Run: headless pygame with SDL's dummy video driver; simulated clock (each Clock.tick advances the game by its frame time, no real sleeping); random seed 0; keys injected as events and as key.get_pressed() state; mouse plan: one left click at the window centre at the start of phase 2, then a move to the lower-right quarter at the start of phase 3.
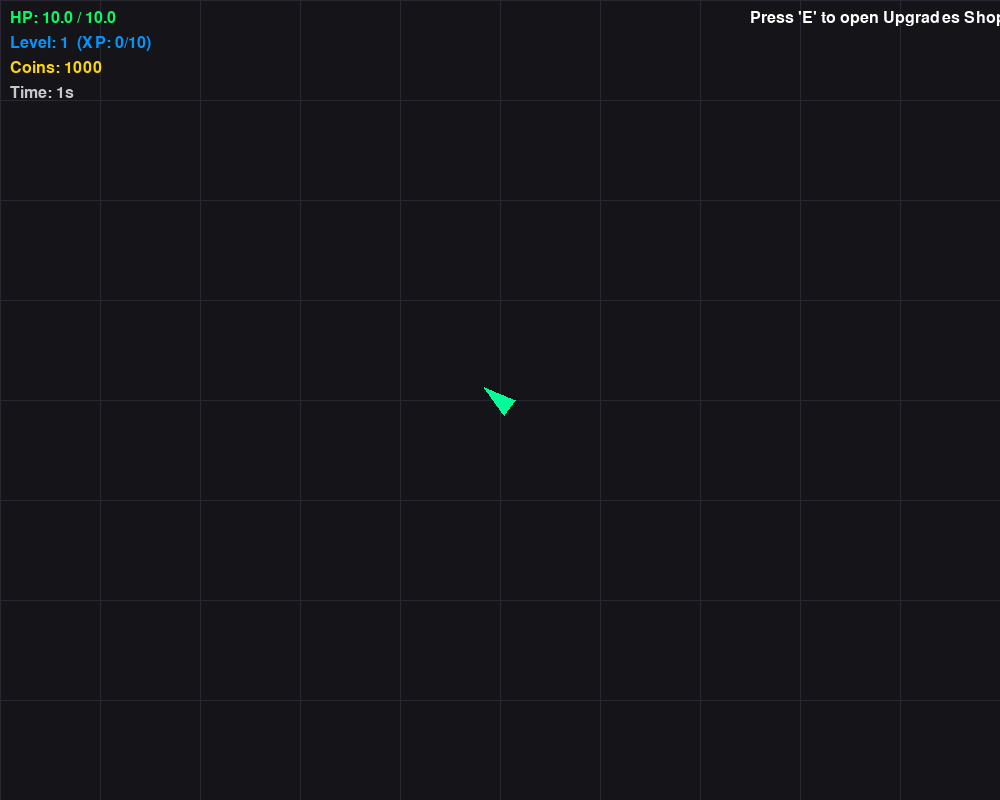
Frame 1 of 4 · flips 1–60 · no input
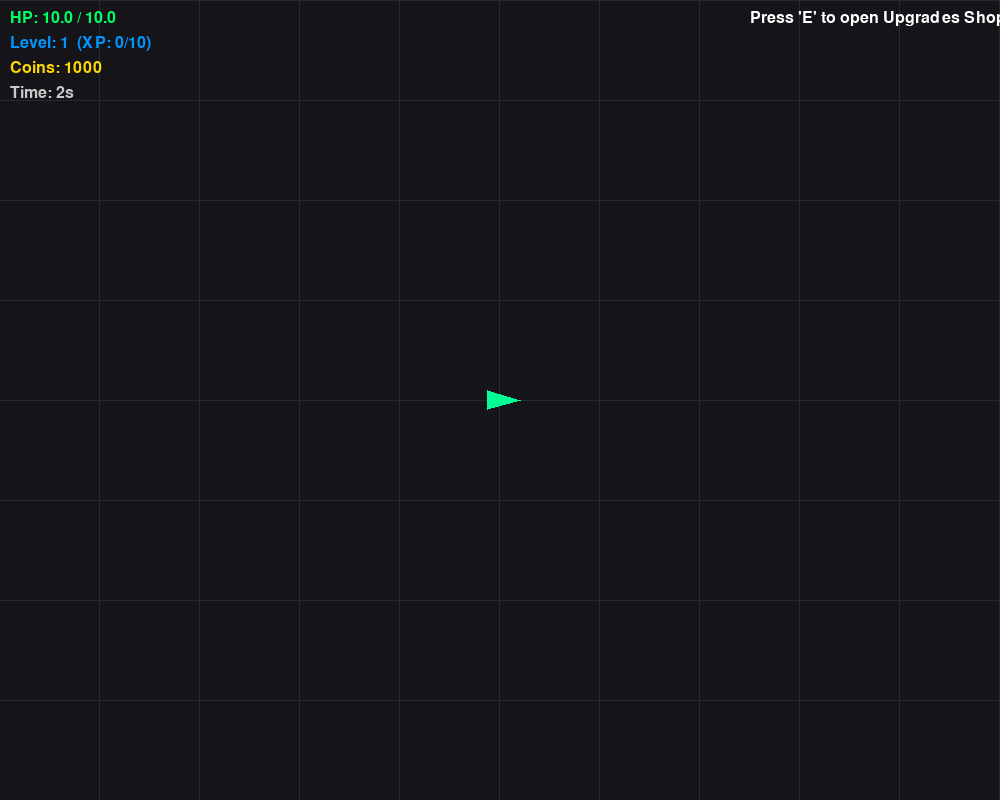
Frame 2 of 4 · flips 61–180 · clicked the window centre · tapped SPACE, RETURN · held RIGHT (→), D
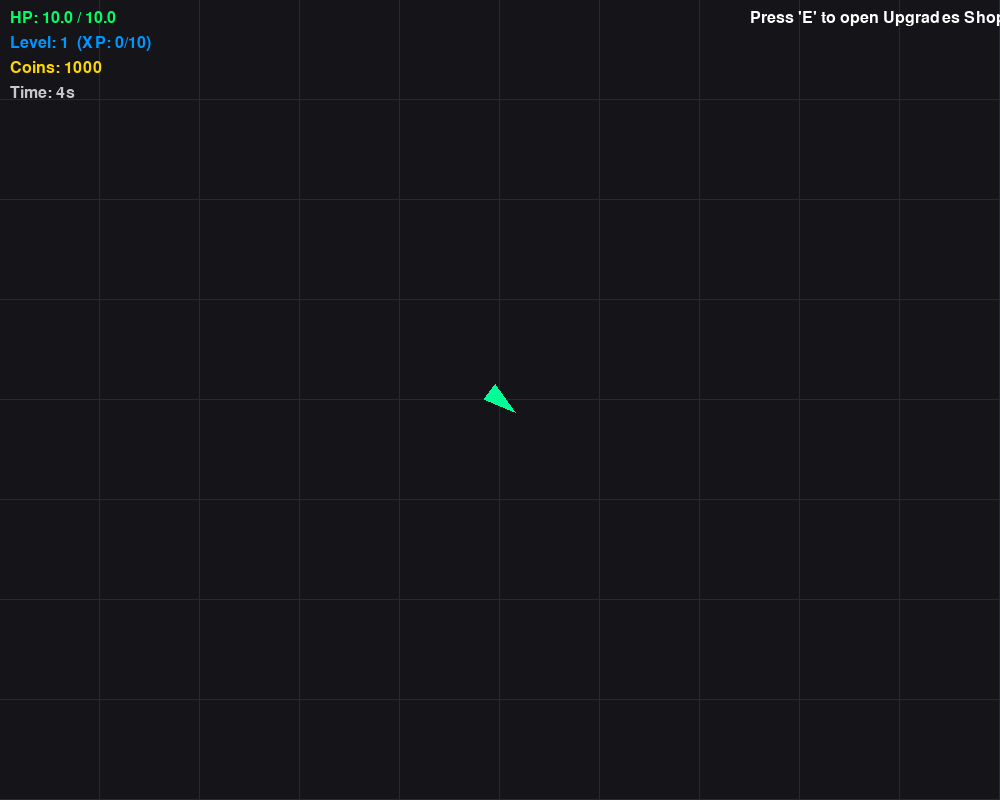
Frame 3 of 4 · flips 181–300 · moved the mouse to the lower-right quarter · held DOWN (↓), S
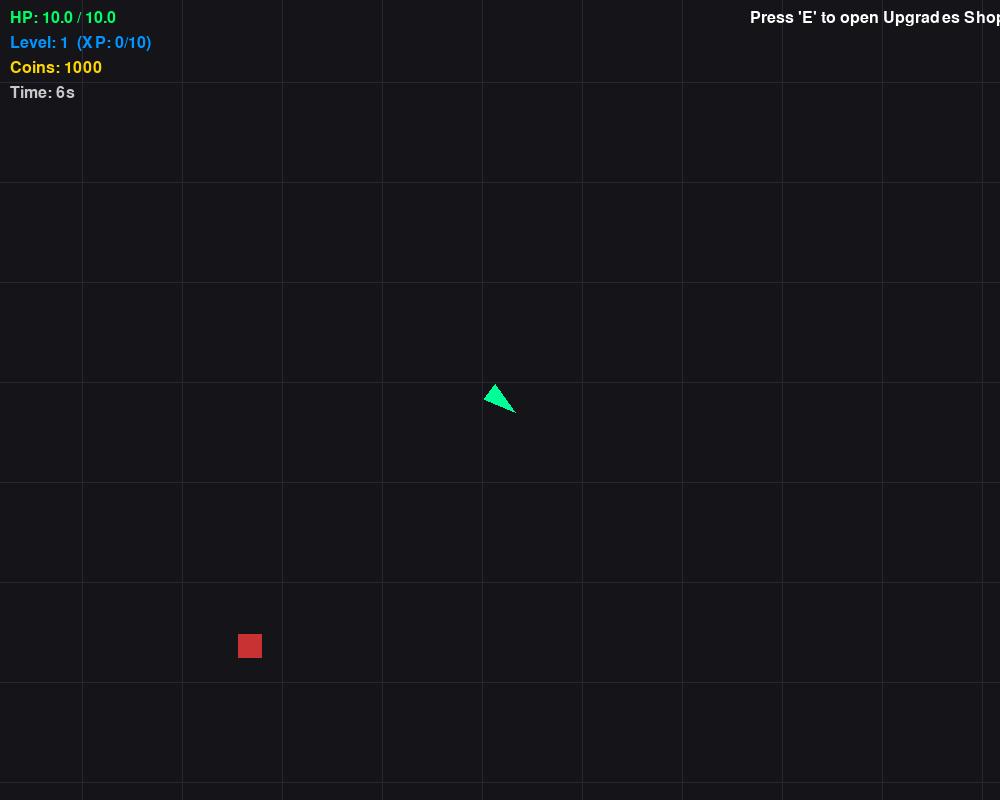
Frame 4 of 4 · flips 301–420 · held LEFT (←), A, UP (↑), W

The pygame program that drew these frames:

import pygame
import math
import random
import sys

pygame.init()

# --- Configuration ---
WIDTH, HEIGHT = 1000, 800
FPS = 60
UNIT = 20  # 1 game unit = 20 pixels
WORLD_W, WORLD_H = 200 * UNIT, 200 * UNIT

# Colors
BG_COLOR = (20, 20, 25)
GRID_COLOR = (40, 40, 50)
PLAYER_COLOR = (0, 255, 150)
BULLET_COLOR = (255, 255, 0)
ENEMY_BULLET_COLOR = (255, 100, 0)
LASER_COLOR = (0, 255, 255)
XP_COLOR = (0, 150, 255)
COIN_COLOR = (255, 215, 0)
FLASH_COLOR = (255, 255, 255)

# Upgrades Setup
# W1: Base(1) -> Double(2) -> Triple(3) -> Laser Pulse(4) -> Continuous Laser(5)
# W2: Pen 0(0) -> Pen 1(1) -> Pen 2(2) -> Infinite Pen(3)
# W3: 1 Spread(0) -> 3 Spread(1) -> 5 Spread(2) -> 7 Spread(3)
# A1: Regen 0 -> 0.5/s -> 1.0/s -> 2.0/s
# A2: Deflect 0% -> 25% -> 40% -> 50%
# A3: Spikes 0 -> 1 DPS -> 3 DPS -> 5 DPS
UPGRADES = {
    "W1": {"name": "Weapon 1: Type", "costs": [10, 30, 70, 150], "max": 5, "start": 1},
    "W2": {"name": "Weapon 2: Piercing", "costs":[20, 50, 100], "max": 3, "start": 0},
    "W3": {"name": "Weapon 3: Spread", "costs":[20, 50, 100], "max": 3, "start": 0},
    "A1": {"name": "Armor 1: HP Regen", "costs":[15, 40, 80], "max": 3, "start": 0},
    "A2": {"name": "Armor 2: Deflect", "costs": [15, 40, 80], "max": 3, "start": 0},
    "A3": {"name": "Armor 3: Spikes", "costs": [15, 40, 80], "max": 3, "start": 0},
}

# --- Utility Functions ---
def dist(p1, p2):
    return math.hypot(p1[0] - p2[0], p1[1] - p2[1])

def normalize(vx, vy):
    m = math.hypot(vx, vy)
    return (vx / m, vy / m) if m != 0 else (0, 0)

# --- Classes ---
class Player:
    def __init__(self):
        self.x, self.y = WORLD_W / 2, WORLD_H / 2
        self.radius = 0.5 * UNIT
        self.speed = 10 * UNIT
        self.max_hp = 10.0
        self.hp = 10.0
        
        self.xp = 0
        self.level = 1
        self.coins = 1000
        
        # Stats
        self.base_firerate = 1.0 # Hz
        
        # Upgrade Levels
        self.upgrades = {k: v["start"] for k, v in UPGRADES.items()}
        
        self.shoot_cooldown = 0
        self.invuln_timer = 0

    def next_level_xp(self):
        return int(10 * (1.5 ** (self.level - 1)))

    def add_xp(self, amount):
        self.xp += amount
        while self.xp >= self.next_level_xp():
            self.xp -= self.next_level_xp()
            self.level += 1
            self.max_hp += 2.0
            self.hp = self.max_hp
            self.base_firerate += 0.2

    def get_firerate(self):
        return self.base_firerate

    def get_regen(self):
        levels =[0, 0.5, 1.0, 2.0]
        return levels[self.upgrades["A1"]]

    def get_deflect_chance(self):
        levels =[0.0, 0.25, 0.40, 0.50]
        return levels[self.upgrades["A2"]]

    def get_spikes_dps(self):
        levels = [0, 1, 3, 5]
        return levels[self.upgrades["A3"]]

    def take_damage(self, amount, discrete=True):
        if discrete and random.random() < self.get_deflect_chance():
            return # Deflected
        self.hp -= amount
        if self.hp < 0: self.hp = 0

    def update(self, dt, keys):
        # Movement
        vx, vy = 0, 0
        if keys[pygame.K_w]: vy -= 1
        if keys[pygame.K_s]: vy += 1
        if keys[pygame.K_a]: vx -= 1
        if keys[pygame.K_d]: vx += 1
        vx, vy = normalize(vx, vy)
        
        self.x += vx * self.speed * dt
        self.y += vy * self.speed * dt
        
        # Clamp to world
        self.x = max(self.radius, min(WORLD_W - self.radius, self.x))
        self.y = max(self.radius, min(WORLD_H - self.radius, self.y))
        
        # Cooldowns and Regen
        if self.shoot_cooldown > 0:
            self.shoot_cooldown -= dt
            
        regen = self.get_regen()
        if regen > 0 and self.hp < self.max_hp:
            self.hp = min(self.max_hp, self.hp + regen * dt)

    def draw(self, surface, cam_x, cam_y, mouse_x, mouse_y):
        sx, sy = self.x - cam_x, self.y - cam_y
        angle = math.atan2(mouse_y - sy, mouse_x - sx)
        
        # Calculate triangle points
        pts =[
            (sx + math.cos(angle) * UNIT, sy + math.sin(angle) * UNIT),
            (sx + math.cos(angle + 2.5) * UNIT*0.8, sy + math.sin(angle + 2.5) * UNIT*0.8),
            (sx + math.cos(angle - 2.5) * UNIT*0.8, sy + math.sin(angle - 2.5) * UNIT*0.8)
        ]
        pygame.draw.polygon(surface, PLAYER_COLOR, pts)

class Projectile:
    def __init__(self, x, y, vx, vy, is_player, damage, pen):
        self.x, self.y = x, y
        self.vx, self.vy = vx, vy
        self.is_player = is_player
        self.damage = damage
        self.pen = pen # -1 for infinite
        self.radius = 4
        self.life = 3.0
        self.dead = False
        self.hit_enemies = set()

    def update(self, dt):
        self.x += self.vx * dt
        self.y += self.vy * dt
        self.life -= dt
        if self.life <= 0 or not (0 <= self.x <= WORLD_W and 0 <= self.y <= WORLD_H):
            self.dead = True

    def draw(self, surface, cam_x, cam_y):
        color = BULLET_COLOR if self.is_player else ENEMY_BULLET_COLOR
        pygame.draw.circle(surface, color, (int(self.x - cam_x), int(self.y - cam_y)), self.radius)

class LaserEffect:
    def __init__(self, x1, y1, x2, y2, duration):
        self.x1, self.y1 = x1, y1
        self.x2, self.y2 = x2, y2
        self.life = duration
        self.max_life = duration

    def draw(self, surface, cam_x, cam_y):
        alpha = max(0, int(255 * (self.life / self.max_life)))
        if alpha > 0:
            surf = pygame.Surface((WIDTH, HEIGHT), pygame.SRCALPHA)
            pygame.draw.line(surf, (*LASER_COLOR, alpha), (self.x1 - cam_x, self.y1 - cam_y), (self.x2 - cam_x, self.y2 - cam_y), 5)
            surface.blit(surf, (0, 0))

class Drop:
    def __init__(self, x, y, type_):
        self.x, self.y = x, y
        self.type = type_ # "xp" or "coin"
        self.radius = 6

    def draw(self, surface, cam_x, cam_y):
        sx, sy = int(self.x - cam_x), int(self.y - cam_y)
        if self.type == "xp":
            pygame.draw.rect(surface, XP_COLOR, (sx-4, sy-4, 8, 8))
        else:
            pygame.draw.circle(surface, COIN_COLOR, (sx, sy), 6)

class Enemy:
    def __init__(self, x, y, e_type, diff_mult):
        self.x, self.y = x, y
        self.type = e_type
        self.radius = UNIT * 0.6
        self.flash_timer = 0
        self.dead = False
        self.timer = 0
        
        if e_type == 'A':
            self.max_hp = 3 * diff_mult
            self.speed = 6 * UNIT * (1 + diff_mult * 0.2)
            self.color = (200, 50, 50)
            angle = random.uniform(0, math.pi * 2)
            self.vx, self.vy = math.cos(angle)*self.speed, math.sin(angle)*self.speed
        elif e_type == 'B':
            self.max_hp = 4 * diff_mult
            self.speed = 7 * UNIT * (1 + diff_mult * 0.2)
            self.color = (255, 150, 0)
        elif e_type == 'C':
            self.max_hp = 5 * diff_mult
            self.speed = 4 * UNIT * (1 + diff_mult * 0.2)
            self.color = (150, 50, 255)
        elif e_type == 'D':
            self.max_hp = 8 * diff_mult
            self.speed = 3 * UNIT * (1 + diff_mult * 0.2)
            self.color = (50, 200, 255)
            self.orbit_angle = random.uniform(0, math.pi * 2)
        elif e_type == 'Missile':
            self.max_hp = 1
            self.speed = 10 * UNIT
            self.color = (255, 50, 255)
            self.radius = UNIT * 0.3
            
        self.hp = self.max_hp

    def hit(self, amount):
        self.hp -= amount
        self.flash_timer = 0.1
        if self.hp <= 0:
            self.dead = True

    def update(self, dt, player, bullets, game_state):
        if self.flash_timer > 0: self.flash_timer -= dt
        self.timer += dt
        
        px, py = player.x, player.y
        dist_to_p = dist((self.x, self.y), (px, py))
        
        if self.type == 'A':
            self.x += self.vx * dt
            self.y += self.vy * dt
            if not (0 <= self.x <= WORLD_W and 0 <= self.y <= WORLD_H):
                self.dead = True # despawn
                
        elif self.type == 'B' or self.type == 'Missile':
            vx, vy = normalize(px - self.x, py - self.y)
            self.x += vx * self.speed * dt
            self.y += vy * self.speed * dt
            
            if self.type == 'B' and dist_to_p < 1.5 * UNIT:
                # Explode 8 bullets
                for i in range(8):
                    angle = i * (math.pi / 4)
                    bx, by = math.cos(angle)*10*UNIT, math.sin(angle)*10*UNIT
                    bullets.append(Projectile(self.x, self.y, bx, by, False, 1.0, 0))
                self.dead = True
                
            if self.type == 'Missile' and dist_to_p < self.radius + player.radius:
                player.take_damage(1.0, True)
                self.dead = True
                
        elif self.type == 'C':
            # Keep distance
            vx, vy = normalize(px - self.x, py - self.y)
            if dist_to_p > 15 * UNIT:
                self.x += vx * self.speed * dt
                self.y += vy * self.speed * dt
            elif dist_to_p < 10 * UNIT:
                self.x -= vx * self.speed * dt
                self.y -= vy * self.speed * dt
                
            # Dodge closest bullet
            closest_b, closest_d = None, 10 * UNIT
            for b in bullets:
                if b.is_player:
                    d = dist((self.x, self.y), (b.x, b.y))
                    if d < closest_d:
                        closest_d = d
                        closest_b = b
            if closest_b:
                # Move perpendicular
                pvx, pvy = normalize(closest_b.vy, -closest_b.vx)
                self.x += pvx * self.speed * 0.8 * dt
                self.y += pvy * self.speed * 0.8 * dt
                
            # Shoot every 2s
            if self.timer > 2.0:
                self.timer = 0
                bx, by = vx * 12 * UNIT, vy * 12 * UNIT
                bullets.append(Projectile(self.x, self.y, bx, by, False, 1.0, 0))
                
        elif self.type == 'D':
            self.orbit_angle += 0.5 * dt
            tx = px + math.cos(self.orbit_angle) * 15 * UNIT
            ty = py + math.sin(self.orbit_angle) * 15 * UNIT
            vx, vy = normalize(tx - self.x, ty - self.y)
            self.x += vx * self.speed * dt
            self.y += vy * self.speed * dt
            
            if self.timer > 5.0:
                self.timer = 0
                game_state["enemies"].append(Enemy(self.x, self.y, 'Missile', 1.0))

        # Clamp
        self.x = max(0, min(WORLD_W, self.x))
        self.y = max(0, min(WORLD_H, self.y))

    def draw(self, surface, cam_x, cam_y):
        sx, sy = int(self.x - cam_x), int(self.y - cam_y)
        color = FLASH_COLOR if self.flash_timer > 0 else self.color
        
        if self.type == 'A':
            pygame.draw.rect(surface, color, (sx-int(self.radius), sy-int(self.radius), int(self.radius*2), int(self.radius*2)))
        elif self.type == 'B':
            pygame.draw.polygon(surface, color,[(sx, sy-self.radius), (sx-self.radius, sy+self.radius), (sx+self.radius, sy+self.radius)])
        elif self.type == 'C':
            pygame.draw.circle(surface, color, (sx, sy), int(self.radius))
            pygame.draw.circle(surface, (255,255,255), (sx, sy), int(self.radius*0.5))
        elif self.type == 'D':
            pygame.draw.polygon(surface, color,[(sx-self.radius, sy), (sx, sy-self.radius), (sx+self.radius, sy), (sx, sy+self.radius)])
        elif self.type == 'Missile':
            pygame.draw.circle(surface, color, (sx, sy), int(self.radius))

# --- Main Game Manager ---
class Game:
    def __init__(self):
        self.screen = pygame.display.set_mode((WIDTH, HEIGHT))
        pygame.display.set_caption("Lo-Fi Shooter")
        self.clock = pygame.time.Clock()
        self.font = pygame.font.SysFont(None, 24)
        self.large_font = pygame.font.SysFont(None, 48)
        
        self.player = Player()
        self.enemies = []
        self.bullets = []
        self.drops =[]
        self.lasers =[]
        
        self.game_time = 0
        self.spawn_timer = 0
        self.state = "PLAYING" # PLAYING, SHOP, GAMEOVER
        
    def raycast(self, x, y, dx, dy, max_pen):
        # Ray-circle intersection for enemies
        hits =[]
        for e in self.enemies:
            vx, vy = e.x - x, e.y - y
            proj = vx * dx + vy * dy
            if proj > 0:
                closest_x = x + dx * proj
                closest_y = y + dy * proj
                dist_sq = (closest_x - e.x)**2 + (closest_y - e.y)**2
                r_sq = e.radius**2
                if dist_sq <= r_sq:
                    d = math.sqrt(r_sq - dist_sq)
                    t = proj - d
                    if t >= 0:
                        hits.append((t, e))
                        
        hits.sort(key=lambda item: item[0])
        pen_count = max_pen if max_pen != -1 else len(hits)
        
        hit_enemies =[]
        end_t = 800 * UNIT # max range
        for i in range(min(len(hits), pen_count + 1)):
            if i <= pen_count - 1 or max_pen == -1:
                hit_enemies.append(hits[i][1])
            if i == pen_count and max_pen != -1:
                end_t = hits[i][0] # Stop visually at the one it fails to pierce
                break
                
        return hit_enemies, x + dx * end_t, y + dy * end_t

    def player_shoot(self, mx, my, cam_x, cam_y, is_click_held):
        if self.player.shoot_cooldown > 0:
            return

        w1 = self.player.upgrades["W1"]
        w2 = self.player.upgrades["W2"]
        w3 = self.player.upgrades["W3"]
        
        # Pen mapping: 0, 1, 2, Infinite(-1)
        pen = -1 if w2 == 3 else w2
        
        # Spread mapping
        spreads =[1, 3, 5, 7]
        num_spread = spreads[w3]
        spread_angle = math.radians(15)
        
        px, py = self.player.x, self.player.y
        base_angle = math.atan2(my + cam_y - py, mx + cam_x - px)
        
        fired = False
        
        if w1 <= 3:
            # Projectiles
            speed = 20 * UNIT
            offsets = [0]
            if w1 == 2: offsets = [-0.3, 0.3]
            elif w1 == 3: offsets =[-0.4, 0, 0.4]
            
            for i in range(num_spread):
                angle = base_angle + (i - num_spread//2) * spread_angle
                dx, dy = math.cos(angle), math.sin(angle)
                right_x, right_y = math.cos(angle + math.pi/2), math.sin(angle + math.pi/2)
                
                for off in offsets:
                    spawn_x = px + right_x * off * UNIT
                    spawn_y = py + right_y * off * UNIT
                    self.bullets.append(Projectile(spawn_x, spawn_y, dx * speed, dy * speed, True, 1.0, pen))
            fired = True
            
        elif w1 == 4 or w1 == 5:
            # Lasers
            for i in range(num_spread):
                angle = base_angle + (i - num_spread//2) * spread_angle
                dx, dy = math.cos(angle), math.sin(angle)
                hit_enemies, end_x, end_y = self.raycast(px, py, dx, dy, pen)
                
                if w1 == 4: # Pulse
                    for e in hit_enemies: e.hit(1.0)
                    self.lasers.append(LaserEffect(px, py, end_x, end_y, 0.1))
                    fired = True
                elif w1 == 5: # Continuous
                    # Deals DPS equivalent to firerate
                    dps = 1.0 * self.player.get_firerate()
                    for e in hit_enemies: e.hit(dps * (1/FPS))
                    self.lasers.append(LaserEffect(px, py, end_x, end_y, 0.02)) # very short life
                    # Continuous doesn't trigger base cooldown the same way, we just draw every frame
                    
        if w1 == 5:
            self.player.shoot_cooldown = 0
        elif fired:
            self.player.shoot_cooldown = 1.0 / self.player.get_firerate()

    def update(self):
        dt = 1.0 / FPS
        self.game_time += dt
        
        keys = pygame.key.get_pressed()
        mouse_x, mouse_y = pygame.mouse.get_pos()
        click = pygame.mouse.get_pressed()[0]
        
        # --- Upgrades Shop Toggle ---
        for event in pygame.event.get():
            if event.type == pygame.QUIT:
                pygame.quit(); sys.exit()
            if event.type == pygame.KEYDOWN:
                if event.key == pygame.K_e:
                    if self.state == "PLAYING": self.state = "SHOP"
                    elif self.state == "SHOP": self.state = "PLAYING"
            if event.type == pygame.MOUSEBUTTONDOWN and event.button == 1:
                if self.state == "SHOP":
                    self.handle_shop_click(mouse_x, mouse_y)
                elif self.state == "GAMEOVER":
                    self.__init__() # Restart
        
        if self.state != "PLAYING":
            return
            
        cam_x, cam_y = self.player.x - WIDTH/2, self.player.y - HEIGHT/2

        self.player.update(dt, keys)
        if click:
            self.player_shoot(mouse_x, mouse_y, cam_x, cam_y, click)
            
        # --- Spawning Logic ---
        difficulty = self.game_time / 60.0
        cap = int(10 + difficulty * 20)
        
        self.spawn_timer -= dt
        spawn_rate = max(0.1, 1.0 - difficulty * 0.4)
        
        if self.spawn_timer <= 0 and len(self.enemies) < cap:
            self.spawn_timer = spawn_rate
            
            # Choose type
            wA = max(10, 100 - difficulty * 20)
            wB = difficulty * 20
            wC = max(0, difficulty * 15 - 5)
            wD = max(0, difficulty * 10 - 10)
            types, weights = ['A','B','C','D'],[wA, wB, wC, wD]
            e_type = random.choices(types, weights=weights)[0]
            
            # Random position > 20 units away
            while True:
                sx = random.uniform(0, WORLD_W)
                sy = random.uniform(0, WORLD_H)
                if dist((sx, sy), (self.player.x, self.player.y)) > 20 * UNIT:
                    self.enemies.append(Enemy(sx, sy, e_type, 1.0 + difficulty))
                    break

        # --- Update Entities ---
        game_state = {"enemies": self.enemies}
        
        for e in self.enemies:
            e.update(dt, self.player, self.bullets, game_state)
            
            # Collision with Player
            if dist((e.x, e.y), (self.player.x, self.player.y)) < e.radius + self.player.radius:
                # Type A discrete/DPS check. Prompt: "Type A: 1 damage per second on collision"
                # For simplicity, deal DPS on contact for all standard enemies.
                self.player.take_damage(1.0 * dt, discrete=False)
                # Spikes damage
                spikes_dps = self.player.get_spikes_dps()
                if spikes_dps > 0:
                    e.hit(spikes_dps * dt)

        for b in self.bullets:
            b.update(dt)
            if b.is_player:
                for e in self.enemies:
                    if e not in b.hit_enemies and dist((b.x, b.y), (e.x, e.y)) < e.radius + b.radius:
                        e.hit(b.damage)
                        b.hit_enemies.add(e)
                        if b.pen != -1 and len(b.hit_enemies) > b.pen:
                            b.dead = True
                            break
            else:
                if dist((b.x, b.y), (self.player.x, self.player.y)) < self.player.radius + b.radius:
                    self.player.take_damage(b.damage, discrete=True)
                    b.dead = True

        for d in self.drops:
            # Magnet
            if dist((d.x, d.y), (self.player.x, self.player.y)) < 5 * UNIT:
                vx, vy = normalize(self.player.x - d.x, self.player.y - d.y)
                d.x += vx * 15 * UNIT * dt
                d.y += vy * 15 * UNIT * dt
            
            if dist((d.x, d.y), (self.player.x, self.player.y)) < self.player.radius + d.radius:
                if d.type == "xp": self.player.add_xp(1)
                elif d.type == "coin": self.player.coins += 1
                d.dead = True

        for l in self.lasers:
            l.life -= dt

        # --- Cleanup ---
        for e in[e for e in self.enemies if e.dead]:
            # Drops
            self.drops.append(Drop(e.x, e.y, "xp"))
            if random.random() < 0.3:
                self.drops.append(Drop(e.x + random.uniform(-5,5), e.y + random.uniform(-5,5), "coin"))
        
        self.enemies =[e for e in self.enemies if not e.dead]
        self.bullets =[b for b in self.bullets if not b.dead]
        self.drops =[d for d in self.drops if not getattr(d, 'dead', False)]
        self.lasers =[l for l in self.lasers if l.life > 0]
        
        if self.player.hp <= 0:
            self.state = "GAMEOVER"

    def draw(self):
        self.screen.fill(BG_COLOR)
        
        cam_x, cam_y = self.player.x - WIDTH/2, self.player.y - HEIGHT/2
        
        # Grid
        for x in range(0, int(WORLD_W), UNIT * 5):
            sx = x - cam_x
            if 0 <= sx <= WIDTH: pygame.draw.line(self.screen, GRID_COLOR, (sx, 0), (sx, HEIGHT))
        for y in range(0, int(WORLD_H), UNIT * 5):
            sy = y - cam_y
            if 0 <= sy <= HEIGHT: pygame.draw.line(self.screen, GRID_COLOR, (0, sy), (WIDTH, sy))
            
        # Entities
        for d in self.drops: d.draw(self.screen, cam_x, cam_y)
        for e in self.enemies: e.draw(self.screen, cam_x, cam_y)
        for b in self.bullets: b.draw(self.screen, cam_x, cam_y)
        for l in self.lasers: l.draw(self.screen, cam_x, cam_y)
        
        if self.state != "GAMEOVER":
            mouse_x, mouse_y = pygame.mouse.get_pos()
            self.player.draw(self.screen, cam_x, cam_y, mouse_x, mouse_y)
            
        # UI Overlay
        ui_y = 10
        self.draw_text(f"HP: {self.player.hp:.1f} / {self.player.max_hp:.1f}", 10, ui_y, (0, 255, 100))
        ui_y += 25
        self.draw_text(f"Level: {self.player.level}  (XP: {self.player.xp}/{self.player.next_level_xp()})", 10, ui_y, XP_COLOR)
        ui_y += 25
        self.draw_text(f"Coins: {self.player.coins}", 10, ui_y, COIN_COLOR)
        ui_y += 25
        self.draw_text(f"Time: {int(self.game_time)}s", 10, ui_y, (200, 200, 200))
        
        self.draw_text("Press 'E' to open Upgrades Shop", WIDTH - 250, 10, (255, 255, 255))
        
        if self.state == "SHOP":
            self.draw_shop()
        elif self.state == "GAMEOVER":
            s = pygame.Surface((WIDTH, HEIGHT), pygame.SRCALPHA)
            s.fill((0, 0, 0, 150))
            self.screen.blit(s, (0, 0))
            t = self.large_font.render("GAME OVER", True, (255, 50, 50))
            self.screen.blit(t, (WIDTH/2 - t.get_width()/2, HEIGHT/2 - 50))
            t2 = self.font.render("Click to Restart", True, (255, 255, 255))
            self.screen.blit(t2, (WIDTH/2 - t2.get_width()/2, HEIGHT/2 + 20))

        pygame.display.flip()

    def draw_text(self, text, x, y, color):
        img = self.font.render(text, True, color)
        self.screen.blit(img, (x, y))

    def draw_shop(self):
        s = pygame.Surface((WIDTH, HEIGHT), pygame.SRCALPHA)
        s.fill((0, 0, 0, 200))
        self.screen.blit(s, (0, 0))
        
        title = self.large_font.render("UPGRADES SHOP", True, (255, 255, 255))
        self.screen.blit(title, (WIDTH/2 - title.get_width()/2, 50))
        self.draw_text(f"Your Coins: {self.player.coins}", WIDTH/2 - 50, 100, COIN_COLOR)
        
        self.shop_rects = {}
        
        x_start, y_start = 100, 150
        y_step = 80
        
        for i, (k, v) in enumerate(UPGRADES.items()):
            col = i % 2
            row = i // 2
            
            x = x_start + col * 420
            y = y_start + row * y_step
            
            lvl = self.player.upgrades[k]
            rect = pygame.Rect(x, y, 380, 60)
            pygame.draw.rect(self.screen, (50, 50, 70), rect, border_radius=5)
            
            name_txt = f"{v['name']} (Lvl {lvl}/{v['max']})"
            self.draw_text(name_txt, x + 10, y + 10, (255, 255, 255))
            
            if lvl < v['max']:
                # Cost is offset by the 'start' index logic. 
                # e.g. W1 starts at 1, max 5, costs len 4. index = lvl - 1
                cost_idx = lvl - v['start']
                cost = v['costs'][cost_idx]
                color = (0, 255, 0) if self.player.coins >= cost else (255, 0, 0)
                self.draw_text(f"Cost: {cost} Coins", x + 10, y + 35, color)
                self.shop_rects[k] = (rect, cost)
            else:
                self.draw_text("MAXED OUT", x + 10, y + 35, (100, 100, 100))

    def handle_shop_click(self, mx, my):
        for k, (rect, cost) in self.shop_rects.items():
            if rect.collidepoint(mx, my):
                if self.player.coins >= cost:
                    self.player.coins -= cost
                    self.player.upgrades[k] += 1
                break

    def run(self):
        while True:
            self.update()
            self.draw()
            self.clock.tick(FPS)

if __name__ == "__main__":
    Game().run()
